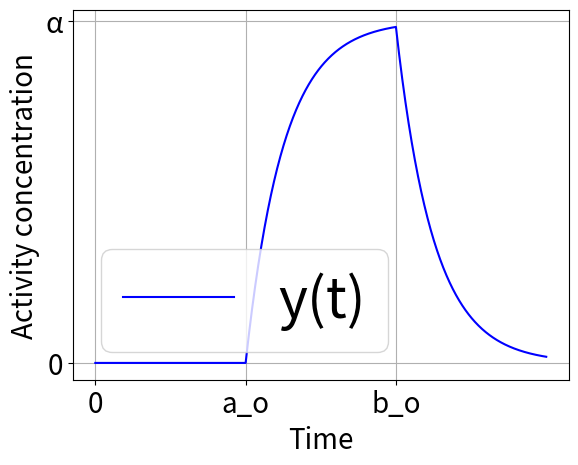

The matplotlib source for this figure:
import numpy as np
import matplotlib.pyplot as plt

time = np.linspace(0,60,1000)
delay=0

def aif(time, alpha, a, b):
    return alpha*(np.heaviside(time-a,0) - np.heaviside(time-b,0))

def realf(time,alpha,a,b,beta):
    return alpha*(np.heaviside(time-a,0)*(1 - (np.exp(-beta*(time-a)))) - np.heaviside(time-b,0)*(1 - (np.exp(-beta*(time-b)))))

A1 = 20
B1 = 40

plt.plot(time, realf(time, 50, A1+delay, B1+delay,1/5), 'blue', label='y(t)')
plt.grid()
plt.xlabel('Time', fontsize=20)
plt.ylabel('Activity concentration', fontsize=20)
plt.legend(fontsize=40)
plt.xticks([0,A1+delay,B1+delay],['0','a_o','b_o'], fontsize=20)
plt.yticks([0,50],['0','α'], fontsize=20)
plt.show()